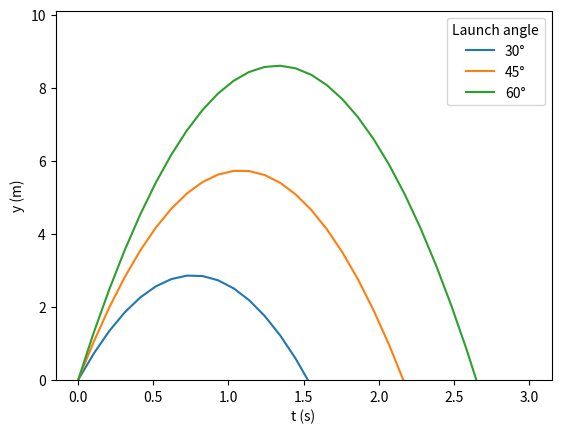

Write the Python code that produced this figure. (Note: this script raises an exception after producing the figure.)
import numpy as np

g = 9.8
v0 = 15.0
angles_deg = np.array([30, 45, 60])
t = np.linspace(0, 3, 30)

# broadcasting a column (angles) against a row (time); exact rule in week 9
theta = np.radians(angles_deg)[:, None]
y = v0 * np.sin(theta) * t - 0.5 * g * t**2

print("shape:", y.shape)
print("ndim:", y.ndim)
print("size:", y.size)
print("dtype:", y.dtype)

import matplotlib.pyplot as plt

fig, ax = plt.subplots()
for i, ang in enumerate(angles_deg):
    ax.plot(t, y[i], label=f"{ang}°")
ax.set_xlabel("t (s)")
ax.set_ylabel("y (m)")
ax.set_ylim(bottom=0)
ax.legend(title="Launch angle")
plt.show()

angles_deg2 = np.array([0, 90])                 # launch angles (degrees)
theta2 = np.radians(angles_deg2)[:, None]
t2 = np.array([0.0, 1.0, 2.0])                   # time (s)
y2 = 10.0 * np.sin(theta2) * t2 - 0.5 * 10.0 * t2**2
# print(y2[1])

t_bug = np.array([0, 1, 2, 3])   # no decimal points!
print(t_bug.dtype)

step = t_bug[1] - t_bug[0]
half_step = step / 2   # this is fine: / always returns a float
print(half_step)

t_bug[0] = 0.75   # but assigning into an int array truncates silently!
print(t_bug)

import json
from jupyterquiz import display_quiz

example = \
'''
[
    {
        "question": "מה המספר הראשון שתדפיס שורת ההדפסה?",
        "type": "multiple_choice",
        "answers": [
            {
                "answer": "2",
                "correct": true,
                "feedback": "נכון: המערך נוצר ממספרים שלמים, וההשמה חותכת את 2.7 ל-2, בלי אזהרה."
            },
            {
                "answer": "2.7",
                "correct": false,
                "feedback": "לא: מערך של שלמים לא יכול לשמור 2.7; הטיפוס נקבע ביצירה ולא משתנה בהשמה."
            },
            {
                "answer": "3",
                "correct": false,
                "feedback": "לא: NumPy חותך ולא מעגל, ולכן 2.7 הופך ל-2."
            },
            {
                "answer": "שגיאה",
                "correct": false,
                "feedback": "לא: NumPy לא זורק שגיאה על השמה כזו, וזו בדיוק הסכנה."
            }
        ]
    }
]
'''
myquiz = json.loads(example)
display_quiz(myquiz)
